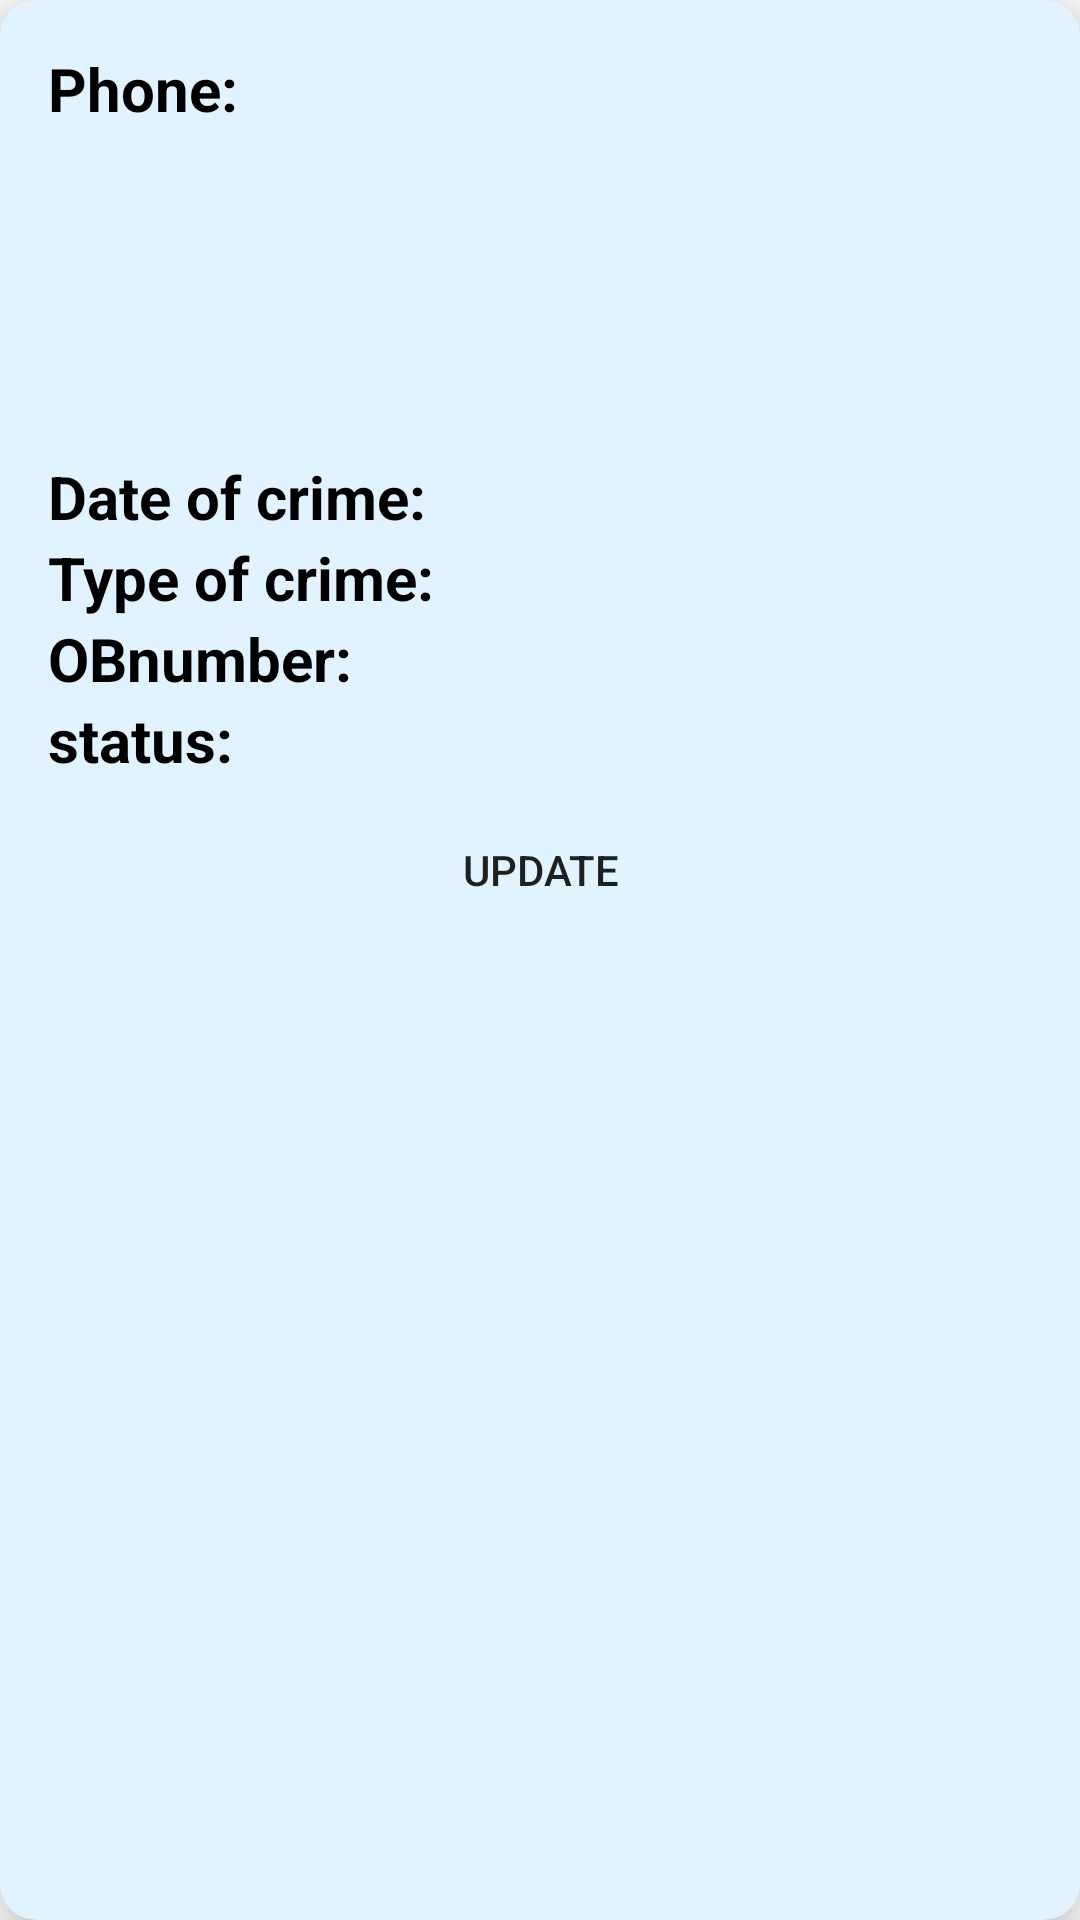

Android layout source for this screen:
<!-- AndroidManifest.xml: application theme Theme.CrimeReporting -->
<!-- res/layout/statusentry.xml -->
<?xml version="1.0" encoding="utf-8"?>
<androidx.cardview.widget.CardView
    xmlns:android="http://schemas.android.com/apk/res/android"
    android:layout_width="match_parent"
    android:layout_height="wrap_content"
    xmlns:app="http://schemas.android.com/apk/res-auto"
    app:cardElevation="12dp"
    app:cardBackgroundColor="@color/material_dynamic_secondary95"
    app:cardCornerRadius="12dp"
    android:layout_margin="16dp">

    <LinearLayout
        android:layout_width="match_parent"
        android:layout_height="wrap_content"
        android:layout_margin="16dp"
        android:orientation="vertical">

        <LinearLayout
            android:layout_width="wrap_content"
            android:layout_height="wrap_content"
            android:orientation="horizontal"
            android:layout_gravity="center_vertical">

            <TextView
                android:layout_width="match_parent"
                android:layout_height="match_parent"
                android:text="Phone:"
                android:textColor="@color/black"
                android:textSize="20sp"
                android:textStyle="bold" />
            <TextView
                android:layout_width="wrap_content"
                android:layout_height="wrap_content"
                android:id="@+id/textname1"
                android:textSize="20sp"
                android:textColor="@color/black"/>

        </LinearLayout>


        <RelativeLayout
            android:layout_width="match_parent"
            android:layout_height="109dp"
            android:gravity="center_vertical"
            android:orientation="horizontal">

            <ImageView
                android:id="@+id/imageevi"
                android:layout_width="185dp"
                android:layout_height="match_parent"
                android:layout_alignParentRight="true">

            </ImageView>


            <LinearLayout
                android:layout_width="152dp"
                android:layout_height="match_parent"
                android:orientation="vertical">

                <TextView
                    android:id="@+id/textemail1"
                    android:layout_width="wrap_content"
                    android:layout_height="wrap_content"
                    android:textColor="@color/black"
                    android:textSize="20sp" />

                <TextView
                    android:id="@+id/textidno1"
                    android:layout_width="wrap_content"
                    android:layout_height="wrap_content"
                    android:layout_alignBottom="@id/textemail1"
                    android:textColor="@color/black"
                    android:textSize="20sp" />

                <TextView
                    android:id="@+id/textgender"
                    android:layout_width="wrap_content"
                    android:layout_height="wrap_content"
                    android:layout_alignBottom="@id/textidno1"
                    android:textColor="@color/black"
                    android:textSize="20sp" />


            </LinearLayout>





        </RelativeLayout>
        <LinearLayout
            android:layout_width="wrap_content"
            android:layout_height="wrap_content"
            android:orientation="horizontal"
            android:layout_gravity="center_vertical">
            <TextView
                android:layout_width="wrap_content"
                android:layout_height="wrap_content"
                android:text="Date of crime:"
                android:textSize="20sp"
                android:textColor="@color/black"
                android:textStyle="bold"/>
            <TextView
                android:layout_width="wrap_content"
                android:layout_height="wrap_content"
                android:id="@+id/textdate1"
                android:textSize="20sp"
                android:textColor="@color/black"/>

        </LinearLayout>
        <LinearLayout
            android:layout_width="wrap_content"
            android:layout_height="wrap_content"
            android:orientation="horizontal"
            android:layout_gravity="center_vertical">
            <TextView
                android:layout_width="wrap_content"
                android:layout_height="wrap_content"
                android:text="Type of crime:"
                android:textSize="20sp"
                android:textColor="@color/black"
                android:textStyle="bold"/>
            <TextView
                android:layout_width="wrap_content"
                android:layout_height="wrap_content"
                android:id="@+id/texttype1"
                android:textSize="20sp"
                android:textColor="@color/black"/>

        </LinearLayout>
        <LinearLayout
            android:layout_width="wrap_content"
            android:layout_height="wrap_content"
            android:orientation="horizontal"
            android:layout_gravity="center_vertical">
            <TextView
                android:layout_width="wrap_content"
                android:layout_height="wrap_content"
                android:text="OBnumber:"
                android:textSize="20sp"
                android:textColor="@color/black"
                android:textStyle="bold"/>
            <TextView
                android:layout_width="wrap_content"
                android:layout_height="wrap_content"
                android:id="@+id/textobnumber"
                android:textSize="20sp"
                android:textColor="@color/black"/>

        </LinearLayout>

        <LinearLayout
            android:layout_width="wrap_content"
            android:layout_height="wrap_content"
            android:orientation="horizontal"
            android:layout_gravity="center_vertical">
            <TextView
                android:layout_width="wrap_content"
                android:layout_height="wrap_content"
                android:text="status:"
                android:textSize="20sp"
                android:textColor="@color/black"
                android:textStyle="bold"/>
            <TextView
                android:layout_width="wrap_content"
                android:layout_height="wrap_content"
                android:id="@+id/textstatus"
                android:textSize="20sp"
                android:textColor="@color/red"/>

        </LinearLayout>

        <RelativeLayout
            android:layout_width="wrap_content"
            android:layout_height="wrap_content">

            <Button
                android:id="@+id/buttonupdate"
                android:layout_width="match_parent"
                android:layout_height="60dp"
                android:background="@drawable/btn_lg"
                android:text="UPDATE" />

        </RelativeLayout>

    </LinearLayout>

</androidx.cardview.widget.CardView>
<!-- resources referenced by this layout -->
<resources>
  <color name="black">#FF000000</color>
  <color name="material_dynamic_secondary95">#E0F3FF</color>
  <color name="red">#FF0000</color>
  <style name="Theme.CrimeReporting" parent="Theme.MaterialComponents.DayNight.NoActionBar">
          
          <item name="colorPrimary">@color/purple_500</item>
          <item name="colorPrimaryVariant">@color/purple_700</item>
          <item name="colorOnPrimary">@color/white</item>
          
          <item name="colorSecondary">@color/teal_200</item>
          <item name="colorSecondaryVariant">@color/teal_700</item>
          <item name="colorOnSecondary">@color/black</item>
          
          <item name="android:statusBarColor" tools:targetApi="l">?attr/colorPrimaryVariant</item>
          
      </style>
  <color name="purple_500">#808080</color>
  <color name="purple_700">#808080</color>
  <color name="white">#FFFFFFFF</color>
  <color name="teal_200">#FF03DAC5</color>
  <color name="teal_700">#FF018786</color>
</resources>
